Run: headless pygame with SDL's dummy video driver; simulated clock (each Clock.tick advances the game by its frame time, no real sleeping); random seed 0; keys injected as events and as key.get_pressed() state; mouse plan: one left click at the window centre at the start of phase 2, then a move to the lower-right quarter at the start of phase 3.
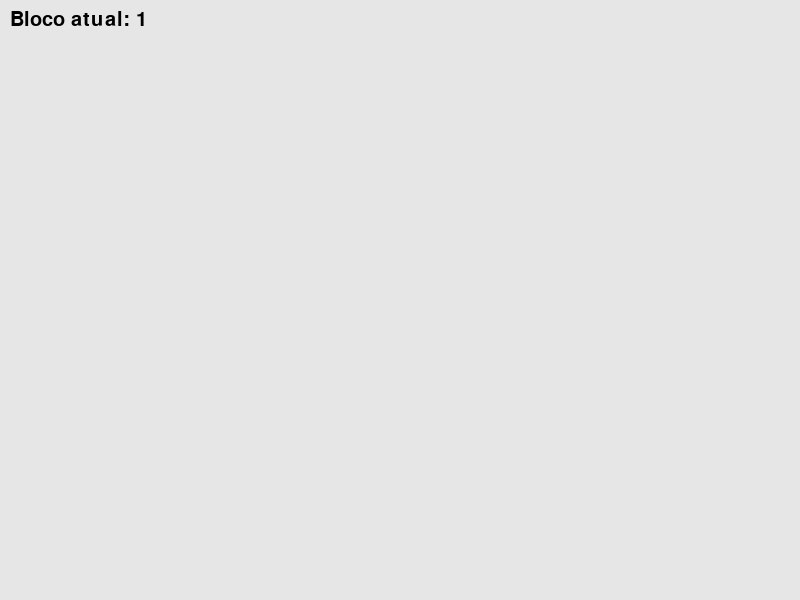
Frame 1 of 4 · flips 1–60 · no input
Frame 2 of 4 · flips 61–180 · clicked the window centre · tapped SPACE, RETURN · held RIGHT (→), D · screen unchanged from frame 1, image omitted
Frame 3 of 4 · flips 181–300 · moved the mouse to the lower-right quarter · held DOWN (↓), S · screen unchanged from frame 2, image omitted
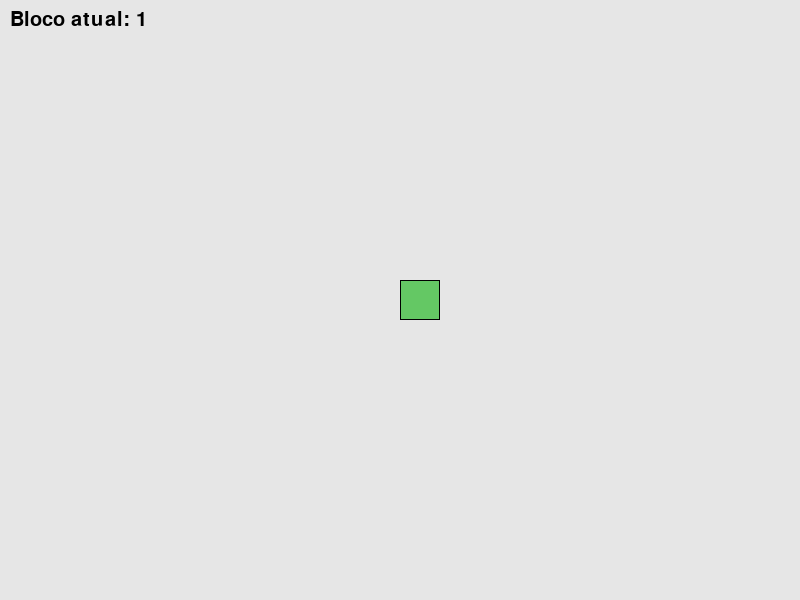
Frame 4 of 4 · flips 301–420 · held LEFT (←), A, UP (↑), W

The pygame program that drew these frames:

import pygame
import sys

# Inicialização
pygame.init()

# Configurações da janela
WIDTH, HEIGHT = 800, 600
WINDOW = pygame.display.set_mode((WIDTH, HEIGHT))
pygame.display.set_caption("Construção Livre Minimalista")

# Configurações do grid
TILE_SIZE = 40
GRID_WIDTH, GRID_HEIGHT = 100, 100  # tamanho do mundo em blocos
camera_x, camera_y = 0, 0

# Cores dos blocos
BLOCK_TYPES = {
    0: None,  # vazio
    1: (100, 200, 100),  # grama
    2: (150, 150, 150),  # pedra
    3: (160, 100, 50),   # terra
    4: (100, 150, 255)   # água
}
current_block = 1

# Mundo vazio
world = [[0 for _ in range(GRID_WIDTH)] for _ in range(GRID_HEIGHT)]

# Loop principal
clock = pygame.time.Clock()
running = True

while running:
    clock.tick(60)
    for event in pygame.event.get():
        if event.type == pygame.QUIT:
            running = False

        # Seleção de blocos
        if event.type == pygame.KEYDOWN:
            if event.key == pygame.K_1:
                current_block = 1
            elif event.key == pygame.K_2:
                current_block = 2
            elif event.key == pygame.K_3:
                current_block = 3
            elif event.key == pygame.K_4:
                current_block = 4

        # Colocar / remover blocos
        if pygame.mouse.get_pressed()[0]:  # botão esquerdo
            mx, my = pygame.mouse.get_pos()
            grid_x = (mx + camera_x) // TILE_SIZE
            grid_y = (my + camera_y) // TILE_SIZE
            if 0 <= grid_x < GRID_WIDTH and 0 <= grid_y < GRID_HEIGHT:
                world[grid_y][grid_x] = current_block

        if pygame.mouse.get_pressed()[2]:  # botão direito
            mx, my = pygame.mouse.get_pos()
            grid_x = (mx + camera_x) // TILE_SIZE
            grid_y = (my + camera_y) // TILE_SIZE
            if 0 <= grid_x < GRID_WIDTH and 0 <= grid_y < GRID_HEIGHT:
                world[grid_y][grid_x] = 0

    # Movimento da câmera
    keys = pygame.key.get_pressed()
    speed = 10
    if keys[pygame.K_a]:
        camera_x -= speed
    if keys[pygame.K_d]:
        camera_x += speed
    if keys[pygame.K_w]:
        camera_y -= speed
    if keys[pygame.K_s]:
        camera_y += speed

    # Desenhar o mundo
    WINDOW.fill((230, 230, 230))
    start_x = camera_x // TILE_SIZE
    start_y = camera_y // TILE_SIZE
    end_x = start_x + WIDTH // TILE_SIZE + 2
    end_y = start_y + HEIGHT // TILE_SIZE + 2

    for y in range(start_y, end_y):
        for x in range(start_x, end_x):
            if 0 <= x < GRID_WIDTH and 0 <= y < GRID_HEIGHT:
                block = world[y][x]
                if block != 0:
                    rect = pygame.Rect(x * TILE_SIZE - camera_x,
                                       y * TILE_SIZE - camera_y,
                                       TILE_SIZE, TILE_SIZE)
                    pygame.draw.rect(WINDOW, BLOCK_TYPES[block], rect)
                    pygame.draw.rect(WINDOW, (0, 0, 0), rect, 1)

    # Mostrar tipo de bloco atual
    font = pygame.font.SysFont(None, 30)
    text = font.render(f"Bloco atual: {current_block}", True, (0, 0, 0))
    WINDOW.blit(text, (10, 10))

    pygame.display.flip()

pygame.quit()
sys.exit()
